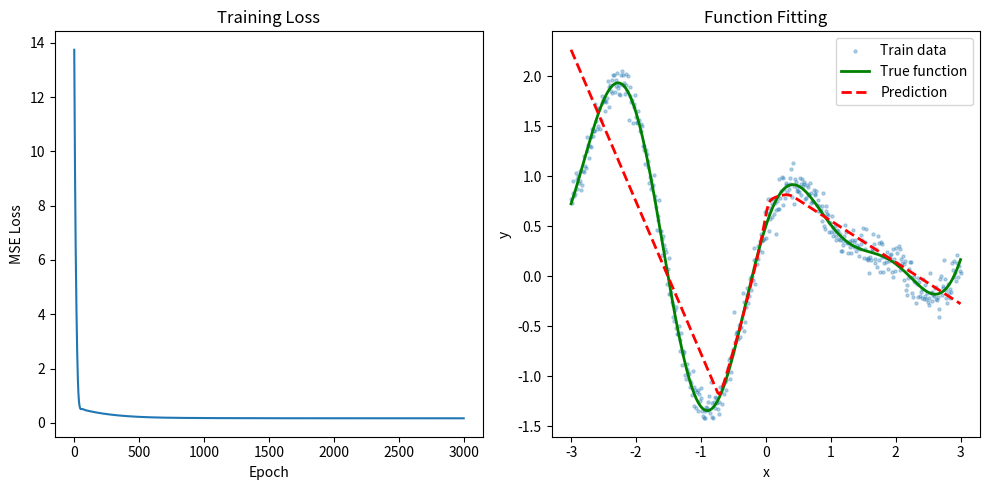

This chart was generated by the following Python code:
import numpy as np
import matplotlib.pyplot as plt

np.random.seed(42)

# -------------------- 1. 生成数据 --------------------
def target_function(x):
    return np.sin(2*x) + 0.5 * np.cos(3*x) + 0.1 * x**2

N_train, N_test = 500, 200
x_train = np.linspace(-3, 3, N_train).reshape(-1, 1)
x_test = np.linspace(-3, 3, N_test).reshape(-1, 1)

y_train = target_function(x_train) + 0.1 * np.random.randn(N_train, 1)
y_test = target_function(x_test)

# -------------------- 2. 初始化网络参数（单隐藏层） --------------------
input_dim = 1
hidden_dim = 128
output_dim = 1

# He 初始化
W1 = np.random.randn(input_dim, hidden_dim) * np.sqrt(2.0 / input_dim)
b1 = np.zeros((1, hidden_dim))
W2 = np.random.randn(hidden_dim, output_dim) * np.sqrt(2.0 / hidden_dim)
b2 = np.zeros((1, output_dim))

# -------------------- 3. Adam优化器参数 --------------------
learning_rate = 0.001
beta1, beta2, epsilon = 0.9, 0.999, 1e-8

# 为每个参数初始化一阶矩和二阶矩
m_W1, v_W1 = np.zeros_like(W1), np.zeros_like(W1)
m_b1, v_b1 = np.zeros_like(b1), np.zeros_like(b1)
m_W2, v_W2 = np.zeros_like(W2), np.zeros_like(W2)
m_b2, v_b2 = np.zeros_like(b2), np.zeros_like(b2)

# -------------------- 4. 前向传播（单隐藏层） --------------------
def forward(x, W1, b1, W2, b2):
    z1 = x @ W1 + b1
    a1 = np.maximum(0, z1)
    y_pred = a1 @ W2 + b2
    return y_pred, a1, z1

def compute_loss(y_pred, y_true):
    return np.mean((y_pred - y_true) ** 2)

# -------------------- 5. 反向传播（单隐藏层） --------------------
def backward(x, y_true, y_pred, a1, z1, W2):
    N = x.shape[0]
    dL_dy = 2 * (y_pred - y_true) / N

    # 输出层梯度
    dL_dW2 = a1.T @ dL_dy
    dL_db2 = np.sum(dL_dy, axis=0, keepdims=True)

    # 隐藏层梯度
    dL_da1 = dL_dy @ W2.T
    dL_dz1 = dL_da1 * (z1 > 0)
    dL_dW1 = x.T @ dL_dz1
    dL_db1 = np.sum(dL_dz1, axis=0, keepdims=True)

    return dL_dW1, dL_db1, dL_dW2, dL_db2

# -------------------- 6. Adam更新规则 --------------------
def adam_update(param, grad, m, v, t, lr, beta1, beta2, epsilon):
    m = beta1 * m + (1 - beta1) * grad
    v = beta2 * v + (1 - beta2) * (grad ** 2)
    m_hat = m / (1 - beta1 ** t)
    v_hat = v / (1 - beta2 ** t)
    param -= lr * m_hat / (np.sqrt(v_hat) + epsilon)
    return param, m, v

# -------------------- 7. 训练 --------------------
epochs = 3000
loss_history = []
t = 0

for epoch in range(epochs):
    y_pred, a1, z1 = forward(x_train, W1, b1, W2, b2)
    loss = compute_loss(y_pred, y_train)
    loss_history.append(loss)

    dW1, db1, dW2, db2 = backward(x_train, y_train, y_pred, a1, z1, W2)

    t += 1
    W1, m_W1, v_W1 = adam_update(W1, dW1, m_W1, v_W1, t, learning_rate, beta1, beta2, epsilon)
    b1, m_b1, v_b1 = adam_update(b1, db1, m_b1, v_b1, t, learning_rate, beta1, beta2, epsilon)
    W2, m_W2, v_W2 = adam_update(W2, dW2, m_W2, v_W2, t, learning_rate, beta1, beta2, epsilon)
    b2, m_b2, v_b2 = adam_update(b2, db2, m_b2, v_b2, t, learning_rate, beta1, beta2, epsilon)

    if epoch % 500 == 0:
        print(f"Epoch {epoch}, Train Loss: {loss:.6f}")

# -------------------- 8. 测试 --------------------
y_test_pred, _, _ = forward(x_test, W1, b1, W2, b2)
test_loss = compute_loss(y_test_pred, y_test)
print(f"Final Test Loss: {test_loss:.6f}")

# -------------------- 9. 可视化 --------------------
plt.figure(figsize=(10,5))

plt.subplot(1,2,1)
plt.plot(loss_history)
plt.xlabel('Epoch')
plt.ylabel('MSE Loss')
plt.title('Training Loss')

plt.subplot(1,2,2)
plt.scatter(x_train, y_train, s=5, alpha=0.3, label='Train data')
plt.plot(x_test, target_function(x_test), 'g-', linewidth=2, label='True function')
plt.plot(x_test, y_test_pred, 'r--', linewidth=2, label='Prediction')
plt.xlabel('x')
plt.ylabel('y')
plt.legend()
plt.title('Function Fitting')

plt.tight_layout()
plt.show()
